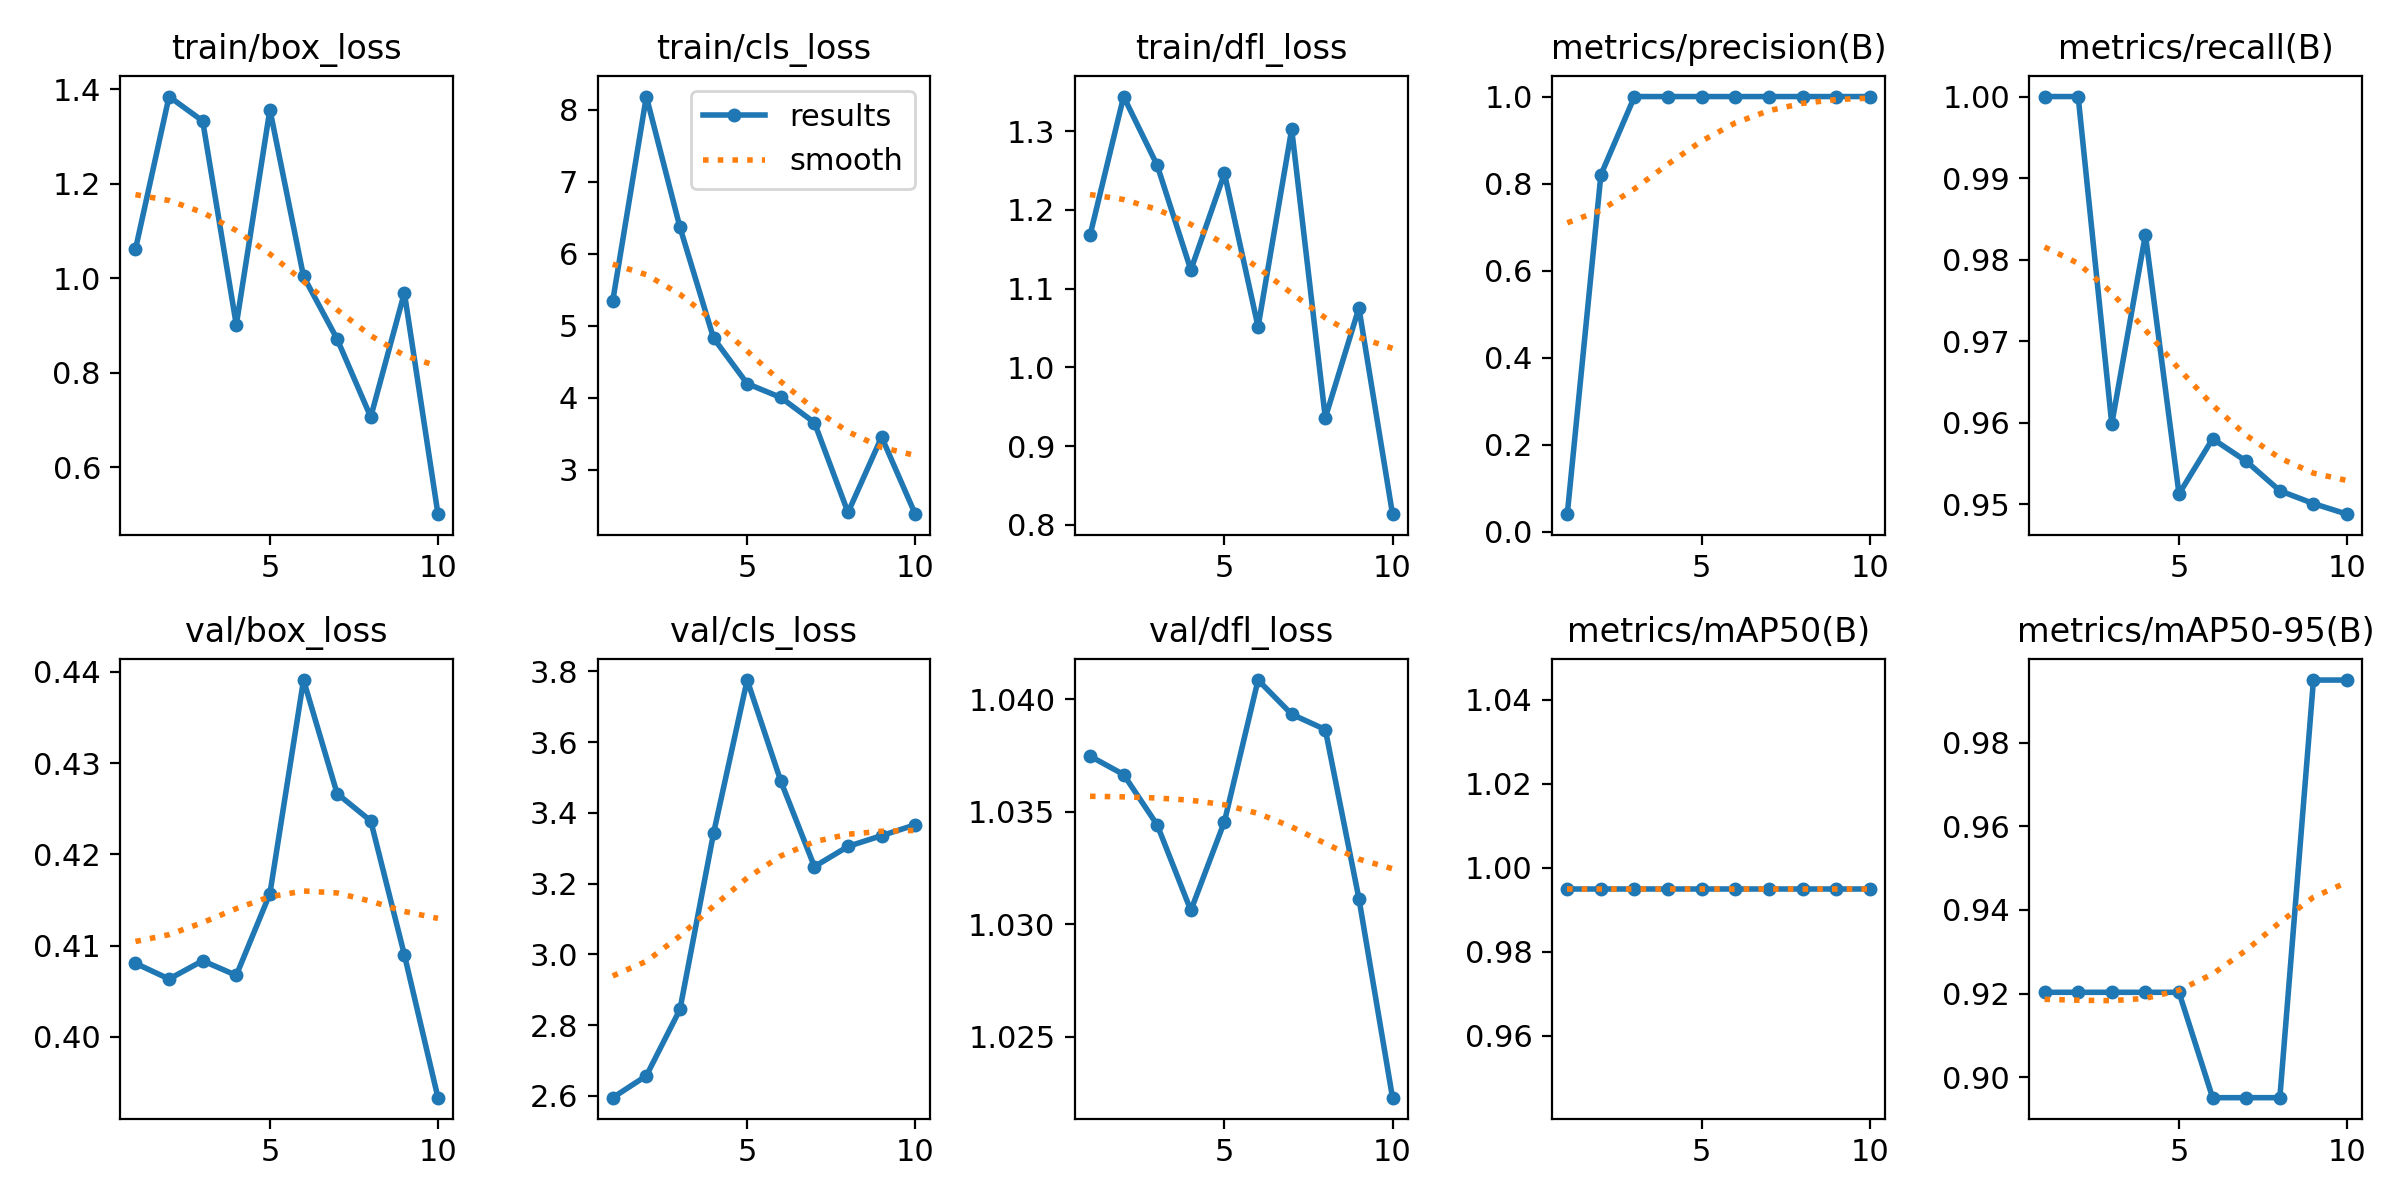

The file beside this chart, header and first rows:
epoch, time, train/box_loss, train/cls_loss, train/dfl_loss, metrics/precision(B), metrics/recall(B), metrics/mAP50(B), metrics/mAP50-95(B), val/box_loss, val/cls_loss, val/dfl_loss, lr/pg0, lr/pg1, lr/pg2
1, 7.901, 1.061, 5.344, 1.168, 0.04087, 1, 0.995, 0.9203, 0.4081, 2.595, 1.037, 0, 0, 0
2, 15.97, 1.385, 8.186, 1.344, 0.8201, 1, 0.995, 0.9203, 0.4063, 2.656, 1.037, 1.802e-05, 1.802e-05, 1.802e-05
3, 23.73, 1.333, 6.37, 1.257, 1, 0.9598, 0.995, 0.9203, 0.4083, 2.844, 1.034, 3.208e-05, 3.208e-05, 3.208e-05
4, 31.09, 0.9015, 4.83, 1.124, 1, 0.983, 0.995, 0.9203, 0.4068, 3.342, 1.031, 4.218e-05, 4.218e-05, 4.218e-05
5, 38.54, 1.357, 4.198, 1.246, 1, 0.9513, 0.995, 0.9203, 0.4157, 3.775, 1.035, 4.832e-05, 4.832e-05, 4.832e-05
6, 47.76, 1.004, 4.006, 1.052, 1, 0.958, 0.995, 0.8951, 0.4391, 3.49, 1.041, 5.05e-05, 5.05e-05, 5.05e-05
7, 56.16, 0.8715, 3.657, 1.303, 1, 0.9553, 0.995, 0.8951, 0.4267, 3.248, 1.039, 4.872e-05, 4.872e-05, 4.872e-05
8, 64.05, 0.7065, 2.408, 0.9361, 1, 0.9516, 0.995, 0.8951, 0.4237, 3.305, 1.039, 4.298e-05, 4.298e-05, 4.298e-05
9, 71.38, 0.9694, 3.456, 1.075, 1, 0.9501, 0.995, 0.995, 0.409, 3.336, 1.031, 3.328e-05, 3.328e-05, 3.328e-05
10, 78.64, 0.5008, 2.385, 0.8137, 1, 0.9488, 0.995, 0.995, 0.3933, 3.366, 1.022, 1.962e-05, 1.962e-05, 1.962e-05
